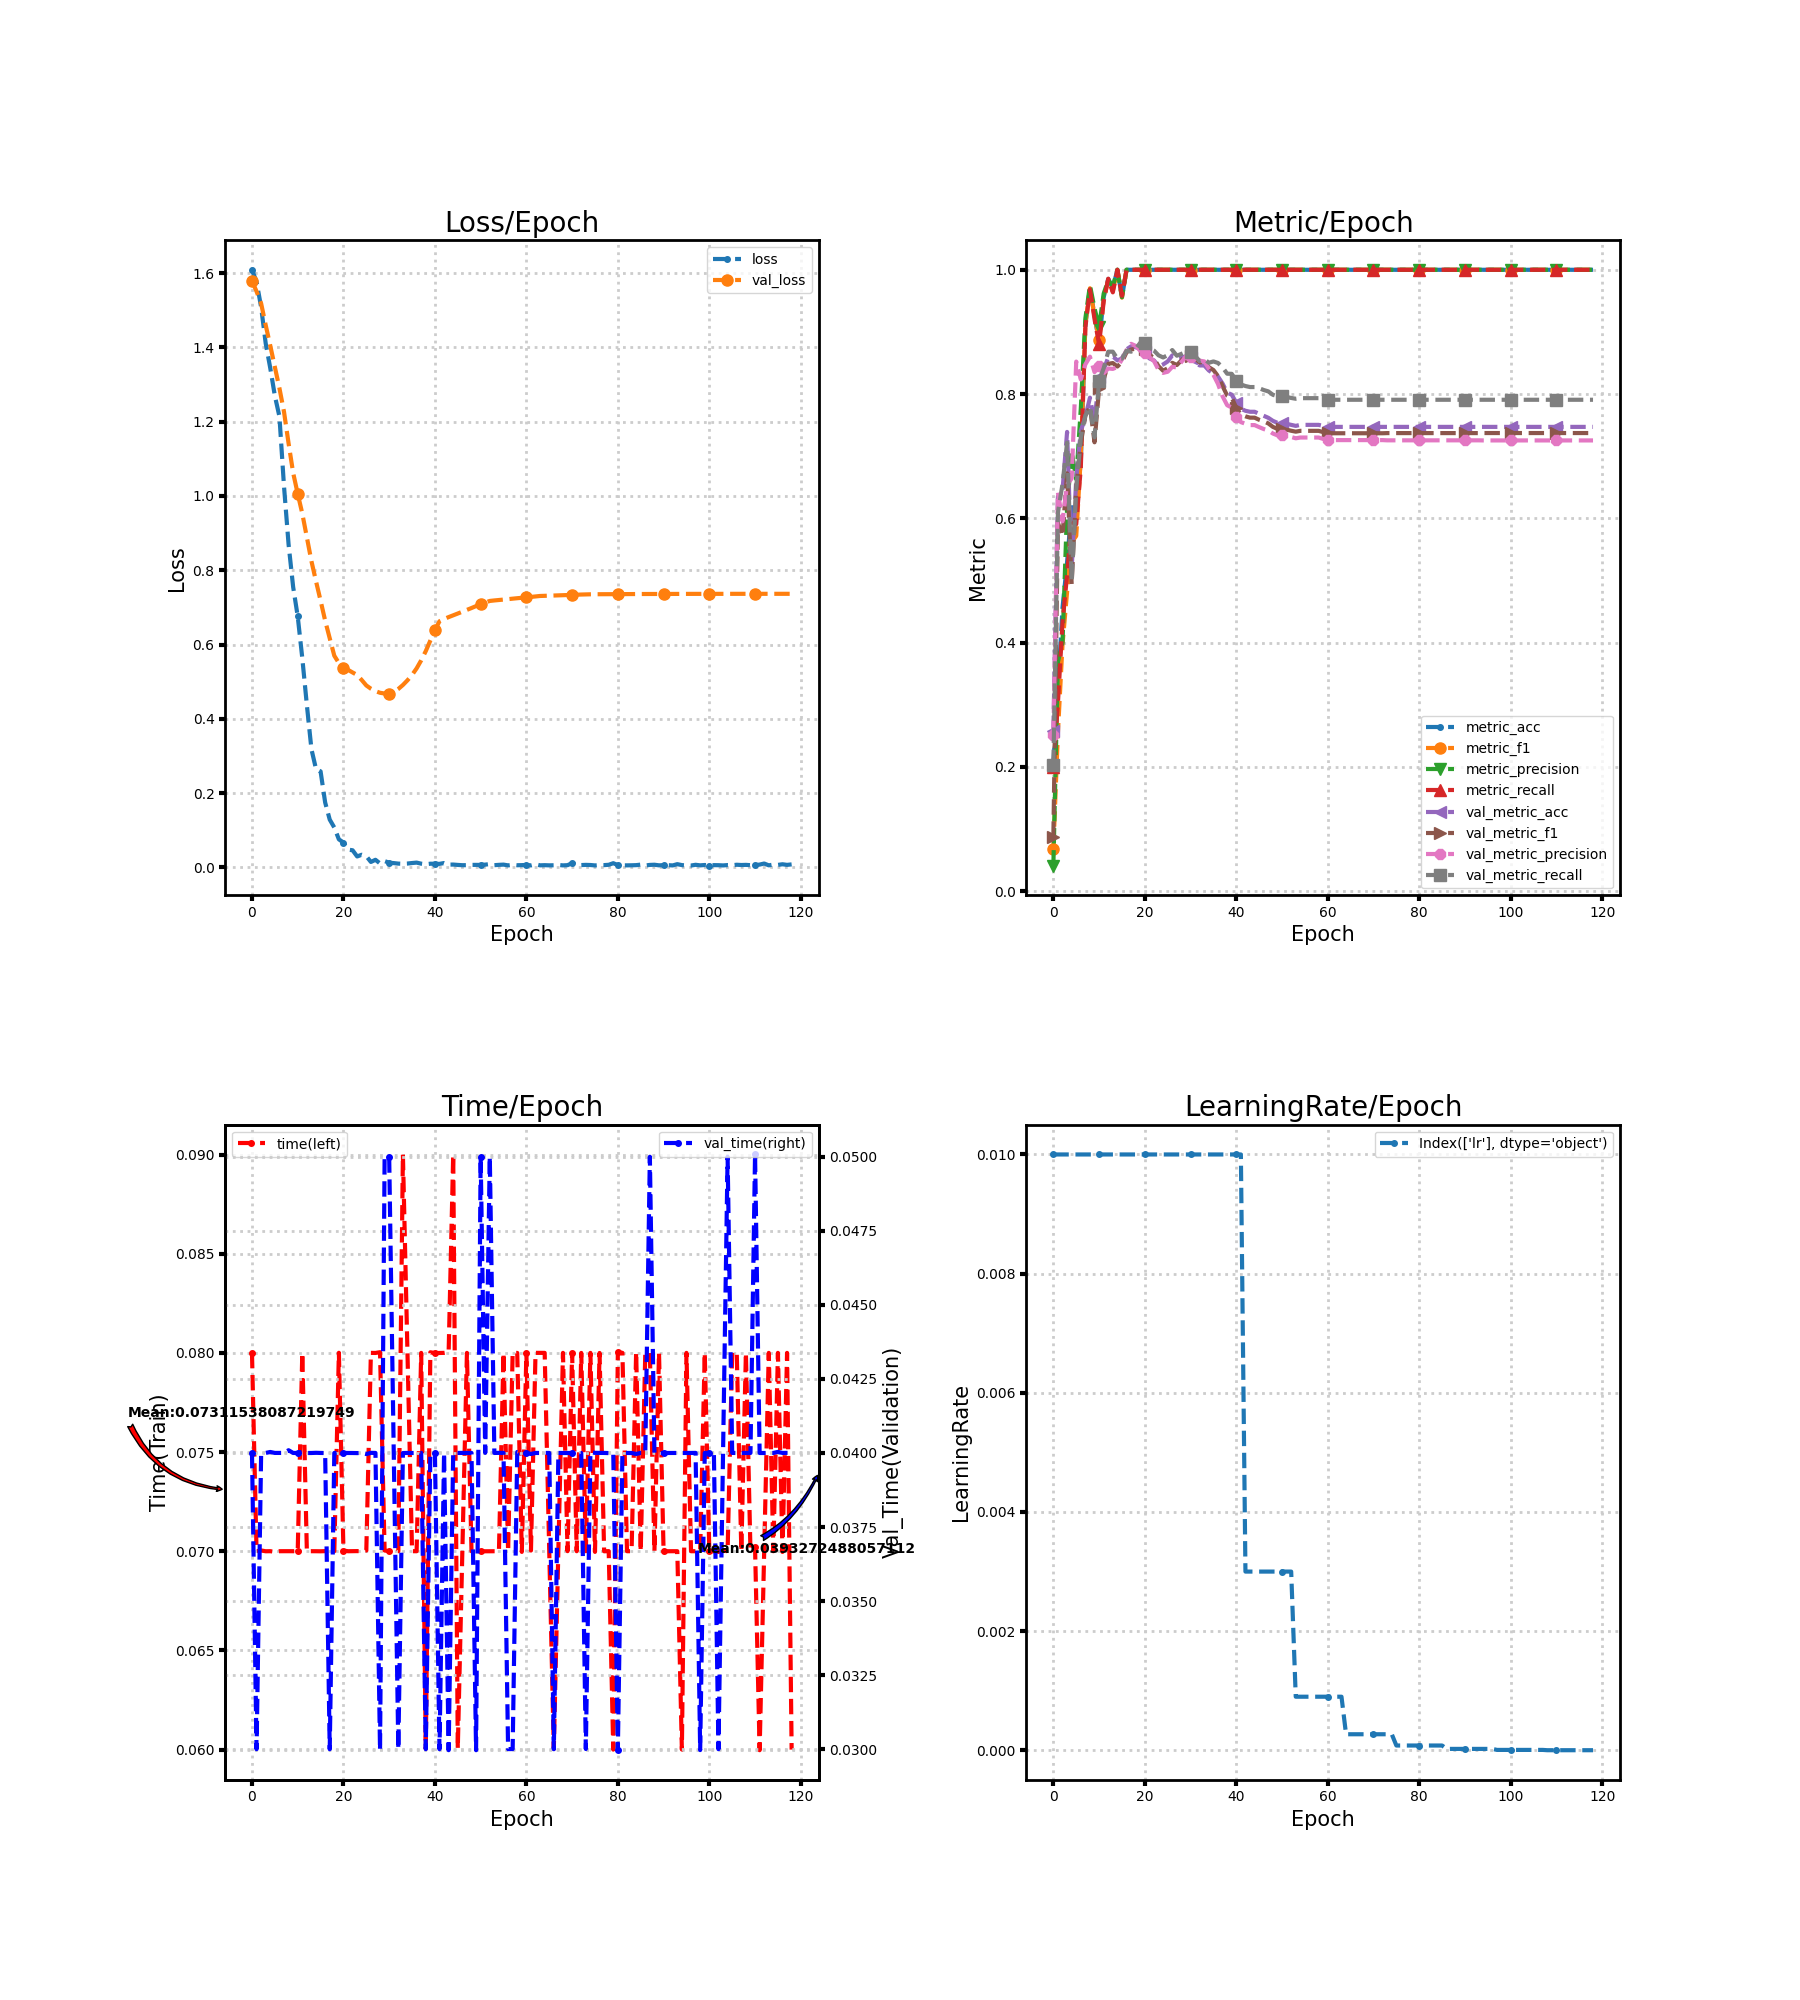

Data behind this chart, as committed beside it:
loss, metric_acc, metric_f1, metric_precision, metric_recall, time, lr, val_loss, val_metric_acc, val_metric_f1, val_metric_precision, val_metric_recall, val_time
1.609, 0.2059, 0.06829, 0.04118, 0.2, 0.08, 0.01, 1.579, 0.2577, 0.08745, 0.2513, 0.2029, 0.04
1.577, 0.3235, 0.2555, 0.369, 0.3029, 0.07, 0.01, 1.551, 0.6353, 0.5926, 0.6417, 0.6089, 0.03
1.508, 0.4559, 0.397, 0.4001, 0.4324, 0.07004, 0.01, 1.518, 0.6451, 0.5717, 0.5951, 0.6553, 0.03996
1.411, 0.5294, 0.4815, 0.6159, 0.5087, 0.07, 0.01, 1.46, 0.7391, 0.6724, 0.6543, 0.7218, 0.04
1.344, 0.6176, 0.5616, 0.708, 0.5963, 0.07, 0.01, 1.405, 0.5186, 0.4943, 0.6641, 0.4986, 0.04003
1.27, 0.6176, 0.5716, 0.6629, 0.5906, 0.06997, 0.01, 1.347, 0.6629, 0.648, 0.8523, 0.6471, 0.04
1.214, 0.6912, 0.6986, 0.7766, 0.6815, 0.07, 0.01, 1.29, 0.7407, 0.7207, 0.8236, 0.7313, 0.04
1.026, 0.9118, 0.9121, 0.9218, 0.9074, 0.07, 0.01, 1.227, 0.7634, 0.7653, 0.8479, 0.7656, 0.04
0.8698, 0.9706, 0.9702, 0.975, 0.9685, 0.07, 0.01, 1.142, 0.7942, 0.7796, 0.8602, 0.7794, 0.04009
0.7551, 0.9265, 0.9253, 0.9379, 0.9208, 0.07, 0.01, 1.062, 0.7553, 0.7223, 0.8353, 0.7304, 0.04
0.6757, 0.8824, 0.8873, 0.9083, 0.8798, 0.07, 0.01, 1.006, 0.8282, 0.8094, 0.8451, 0.8215, 0.04
0.5635, 0.9559, 0.9524, 0.9617, 0.9494, 0.08, 0.01, 0.9527, 0.8395, 0.8235, 0.8332, 0.8416, 0.04004
0.4371, 0.9853, 0.9839, 0.9833, 0.9857, 0.07, 0.01, 0.8886, 0.859, 0.8487, 0.8412, 0.8682, 0.04
0.3183, 0.9706, 0.9662, 0.9733, 0.9636, 0.07, 0.01, 0.8245, 0.8606, 0.8499, 0.8405, 0.8682, 0.04
0.2648, 1.0, 1.0, 1.0, 1.0, 0.07, 0.01, 0.7703, 0.8541, 0.8443, 0.8436, 0.8568, 0.04001
0.2584, 0.9559, 0.9552, 0.9559, 0.9581, 0.07, 0.01, 0.7181, 0.8574, 0.8516, 0.8558, 0.857, 0.04
0.1747, 1.0, 1.0, 1.0, 1.0, 0.07, 0.01, 0.6643, 0.872, 0.8673, 0.8709, 0.8697, 0.04
0.1286, 1.0, 1.0, 1.0, 1.0, 0.07, 0.01, 0.6167, 0.8768, 0.8716, 0.8808, 0.8682, 0.03
0.1073, 1.0, 1.0, 1.0, 1.0, 0.07, 0.01, 0.5698, 0.8752, 0.8732, 0.8775, 0.8728, 0.04
0.07543, 1.0, 1.0, 1.0, 1.0, 0.08001, 0.01, 0.5501, 0.8736, 0.8745, 0.8697, 0.8826, 0.04
0.06693, 1.0, 1.0, 1.0, 1.0, 0.07004, 0.01, 0.5376, 0.8671, 0.8721, 0.8657, 0.8825, 0.04
0.0478, 1.0, 1.0, 1.0, 1.0, 0.07, 0.01, 0.5318, 0.8574, 0.864, 0.8595, 0.8734, 0.04
0.046, 1.0, 1.0, 1.0, 1.0, 0.07, 0.01, 0.5247, 0.8541, 0.8571, 0.8531, 0.87, 0.04
0.02931, 1.0, 1.0, 1.0, 1.0, 0.07001, 0.01, 0.518, 0.8444, 0.8448, 0.8388, 0.8623, 0.04
0.03405, 1.0, 1.0, 1.0, 1.0, 0.07, 0.01, 0.5043, 0.8476, 0.8375, 0.8341, 0.8589, 0.04
0.03014, 1.0, 1.0, 1.0, 1.0, 0.07004, 0.01, 0.4897, 0.8525, 0.8415, 0.8359, 0.8625, 0.03996
0.01452, 1.0, 1.0, 1.0, 1.0, 0.08, 0.01, 0.481, 0.8622, 0.8503, 0.8438, 0.8708, 0.04
0.02041, 1.0, 1.0, 1.0, 1.0, 0.08, 0.01, 0.4745, 0.8574, 0.8467, 0.843, 0.8617, 0.04
0.01046, 1.0, 1.0, 1.0, 1.0, 0.08004, 0.01, 0.47, 0.859, 0.8542, 0.8515, 0.8647, 0.02997
0.01689, 1.0, 1.0, 1.0, 1.0, 0.07004, 0.01, 0.4681, 0.8606, 0.8616, 0.8607, 0.8679, 0.04996
0.01246, 1.0, 1.0, 1.0, 1.0, 0.07, 0.01, 0.4678, 0.8574, 0.8616, 0.8604, 0.8676, 0.05
0.0115, 1.0, 1.0, 1.0, 1.0, 0.07, 0.01, 0.4724, 0.8509, 0.8571, 0.8589, 0.8612, 0.04
0.01009, 1.0, 1.0, 1.0, 1.0, 0.07, 0.01, 0.4804, 0.846, 0.8509, 0.8537, 0.8531, 0.03
0.009654, 1.0, 1.0, 1.0, 1.0, 0.09, 0.01, 0.491, 0.846, 0.8521, 0.8525, 0.8561, 0.04
0.01029, 1.0, 1.0, 1.0, 1.0, 0.08, 0.01, 0.5036, 0.8379, 0.8432, 0.841, 0.8504, 0.04
0.01169, 1.0, 1.0, 1.0, 1.0, 0.07, 0.01, 0.5181, 0.8331, 0.8387, 0.8309, 0.8525, 0.04
0.01282, 1.0, 1.0, 1.0, 1.0, 0.07, 0.01, 0.5358, 0.8282, 0.8288, 0.8162, 0.85, 0.04
0.009927, 1.0, 1.0, 1.0, 1.0, 0.08, 0.01, 0.5574, 0.8169, 0.8128, 0.7964, 0.8429, 0.04
0.008402, 1.0, 1.0, 1.0, 1.0, 0.06003, 0.01, 0.5822, 0.8023, 0.7976, 0.7821, 0.8328, 0.03
0.009814, 1.0, 1.0, 1.0, 1.0, 0.08003, 0.01, 0.6107, 0.799, 0.7941, 0.7782, 0.8326, 0.03998
0.009708, 1.0, 1.0, 1.0, 1.0, 0.07999, 0.01, 0.6382, 0.7861, 0.7778, 0.7635, 0.8214, 0.04
0.009439, 1.0, 1.0, 1.0, 1.0, 0.08, 0.01, 0.6627, 0.7763, 0.767, 0.7548, 0.8154, 0.03
0.01164, 1.0, 1.0, 1.0, 1.0, 0.08, 0.003, 0.6686, 0.7731, 0.7641, 0.7522, 0.8129, 0.04
0.007405, 1.0, 1.0, 1.0, 1.0, 0.08004, 0.003, 0.6738, 0.7715, 0.762, 0.75, 0.8113, 0.02996
0.007544, 1.0, 1.0, 1.0, 1.0, 0.09, 0.003, 0.6786, 0.7715, 0.762, 0.75, 0.8113, 0.04
0.006593, 1.0, 1.0, 1.0, 1.0, 0.06005, 0.003, 0.6834, 0.7682, 0.7586, 0.7468, 0.8094, 0.04
0.005818, 1.0, 1.0, 1.0, 1.0, 0.07, 0.003, 0.6883, 0.765, 0.7561, 0.7437, 0.8065, 0.04
0.005911, 1.0, 1.0, 1.0, 1.0, 0.08, 0.003, 0.6933, 0.7618, 0.7527, 0.7415, 0.8043, 0.04
0.006633, 1.0, 1.0, 1.0, 1.0, 0.07, 0.003, 0.6982, 0.7569, 0.7472, 0.7365, 0.7988, 0.04
0.006696, 1.0, 1.0, 1.0, 1.0, 0.07004, 0.003, 0.7035, 0.7536, 0.7439, 0.7335, 0.7966, 0.02996
0.006631, 1.0, 1.0, 1.0, 1.0, 0.07, 0.003, 0.7085, 0.7536, 0.7439, 0.7335, 0.7966, 0.05
0.007352, 1.0, 1.0, 1.0, 1.0, 0.07, 0.003, 0.713, 0.752, 0.7426, 0.7322, 0.7953, 0.04
0.008921, 1.0, 1.0, 1.0, 1.0, 0.07, 0.003, 0.7173, 0.7504, 0.7409, 0.7309, 0.7937, 0.05
0.005915, 1.0, 1.0, 1.0, 1.0, 0.07, 0.0009, 0.7187, 0.7488, 0.7395, 0.7288, 0.7924, 0.04
0.00676, 1.0, 1.0, 1.0, 1.0, 0.07, 0.0009, 0.7198, 0.7504, 0.7408, 0.73, 0.7934, 0.04
0.007392, 1.0, 1.0, 1.0, 1.0, 0.08, 0.0009, 0.721, 0.7504, 0.7408, 0.73, 0.7934, 0.04
0.00535, 1.0, 1.0, 1.0, 1.0, 0.07, 0.0009, 0.7222, 0.7504, 0.7408, 0.73, 0.7934, 0.03
0.00688, 1.0, 1.0, 1.0, 1.0, 0.08, 0.0009, 0.7234, 0.7504, 0.7408, 0.73, 0.7934, 0.03
0.005716, 1.0, 1.0, 1.0, 1.0, 0.08, 0.0009, 0.7246, 0.7504, 0.7408, 0.73, 0.7934, 0.04003
0.006005, 1.0, 1.0, 1.0, 1.0, 0.06997, 0.0009, 0.7258, 0.7488, 0.7388, 0.7278, 0.7924, 0.04
... 59 more rows
